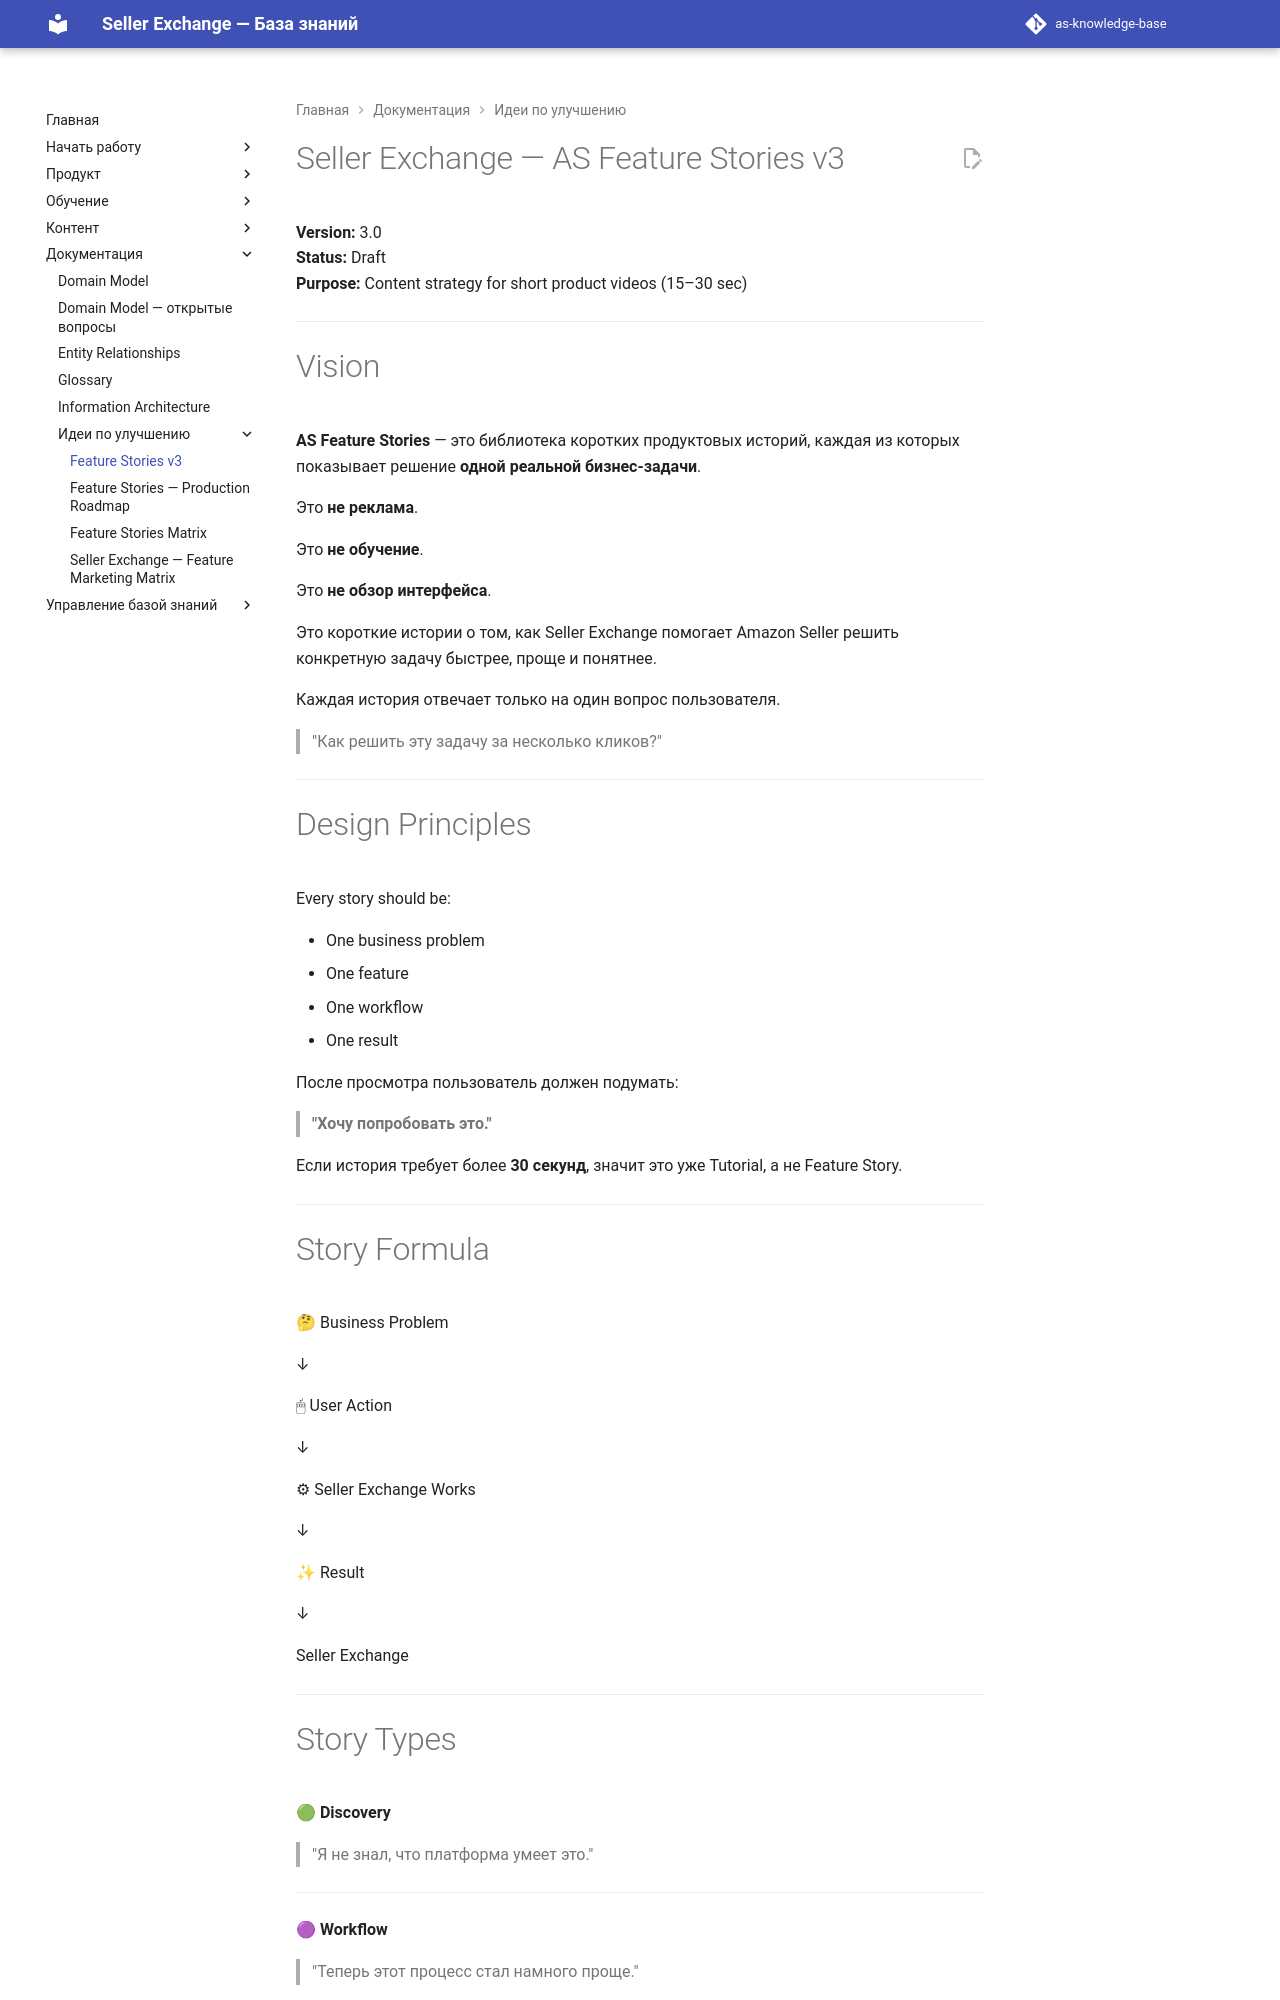

repository: elviradesign-ux/as-knowledge-base · page: AS Feature Stories v3/index.html · generator: mkdocs

# Seller Exchange — AS Feature Stories v3

**Version:** 3.0  
**Status:** Draft  
**Purpose:** Content strategy for short product videos (15–30 sec)

---

# Vision

**AS Feature Stories** — это библиотека коротких продуктовых историй, каждая из которых показывает решение **одной реальной бизнес-задачи**.

Это **не реклама**.

Это **не обучение**.

Это **не обзор интерфейса**.

Это короткие истории о том, как Seller Exchange помогает Amazon Seller решить конкретную задачу быстрее, проще и понятнее.

Каждая история отвечает только на один вопрос пользователя.

> "Как решить эту задачу за несколько кликов?"

---

# Design Principles

Every story should be:

- One business problem
- One feature
- One workflow
- One result

После просмотра пользователь должен подумать:

> **"Хочу попробовать это."**

Если история требует более **30 секунд**, значит это уже Tutorial, а не Feature Story.

---

# Story Formula

🤔 Business Problem

↓

🖱 User Action

↓

⚙ Seller Exchange Works

↓

✨ Result

↓

Seller Exchange

---
